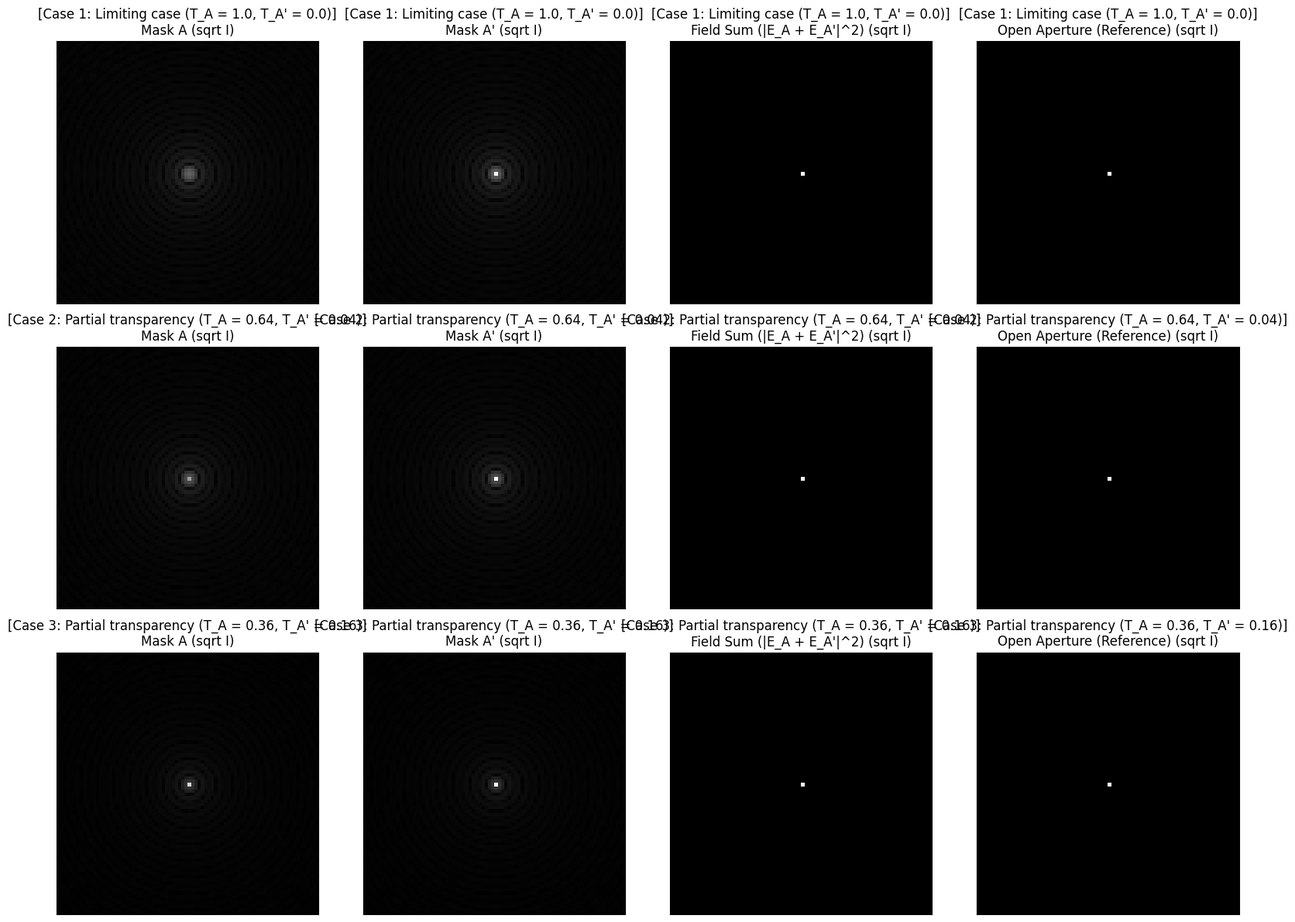

Write the Python code that produced this figure.
import matplotlib.pyplot as plt
import numpy as np
from numpy.fft import fft2

# === 解決中文顯示問題的程式碼 ===
# 選擇一個支援中文的字體
plt.rcParams['font.sans-serif'] = ['Microsoft JhengHei', 'SimHei', 'Arial Unicode MS']
plt.rcParams['axes.unicode_minus'] = False # 解決負號顯示問題
# ==================================

# ---------- small helper: 2D fftshift ----------
def myfftshift(X):
    return np.roll(np.roll(X, X.shape[0]//2, axis=0),
                   X.shape[1]//2, axis=1)

# ========== parameters ==========
N = 200          # FFT grid size
D = 80           # circular aperture diameter (in pixels)
CROP = 80        # 中央要看的區域大小 (CROP x CROP)

# ========== build aperture masks ==========
x = np.arange(N)
y = np.arange(N)
xx, yy = np.meshgrid(x, y)
cx, cy = N//2, N//2

# Mask A: transparent circular aperture (binary)
A = ((xx - cx)**2 + (yy - cy)**2 <= (D/2)**2).astype(float)

# Mask A': complement of A (整個方形都可以透，只是圓孔挖掉)
A_comp = 1.0 - A

# Open aperture (full square)
A_open = np.ones((N, N))

# ========== Fraunhofer diffraction via FFT ==========
def fraunhofer(mask):
    E = fft2(mask)
    E = myfftshift(E)
    I = np.abs(E)**2
    # m = np.max(I)
    # if m > 0:
    #     I = I / m      # normalize to [0,1]，避免除以 0
    return I

# ========== 中央裁切，放大看 pattern ==========
def crop_center(I, M):
    cx, cy = I.shape[0]//2, I.shape[1]//2
    h = M//2
    return I[cx-h:cx+h, cy-h:cy+h]

# ========== 共同的 open aperture pattern ==========
I_open   = fraunhofer(A_open)
I_open_c = crop_center(I_open, CROP)

# ========== 定義三個 case（用「強度透過率」T） ==========
# T_A, T_Ap 是強度透過率；實際乘在 mask 上的是振幅 sqrt(T)
cases = [
    ("Case 1: Limiting case (T_A = 1.0, T_A' = 0.0)", 1.0, 0.0),
    ("Case 2: Partial transparency (T_A = 0.64, T_A' = 0.04)", 0.64, 0.04),
    ("Case 3: Partial transparency (T_A = 0.36, T_A' = 0.16)", 0.36, 0.16),
]

# ========== Matplotlib 初始化 (3行 x 4列) ==========
# figsize (16, 12) 確保有足夠的空間放置 12 張圖
fig, axes = plt.subplots(len(cases), 4, figsize=(16, 12)) 
plt.rcParams['font.size'] = 10

# Matplotlib 輔助函數：繪製裁切後的強度圖案
def plot_intensity(ax, I_cropped, title):
    # 使用 gamma 調整
    gamma = 0.25
    I_disp = I_cropped**gamma

    # sqrt for better observation
    # I_disp = np.sqrt(I_disp)
    
    # 使用 imshow 繪製灰階圖案
    im = ax.imshow(I_disp, cmap='gray', vmin=0, vmax=1)
    ax.set_title(title)
    
    # 隱藏刻度，讓圖形看起來更像 VPython 的箱子圖
    ax.set_xticks([])
    ax.set_yticks([])

# ========== 逐個 case 模擬並畫圖 ==========
for idx, (case_name, T_A, T_Ap) in enumerate(cases):
    # 振幅透過率
    tA = np.sqrt(T_A)
    tAp = np.sqrt(T_Ap)

    # 對應到實際的「振幅 mask」
    maskA      = tA  * A + tAp * A_comp
    maskA_comp = tA * A_comp + tAp * A

    # Fraunhofer patterns
    I_A      = fraunhofer(maskA)
    I_A_comp = fraunhofer(maskA_comp)
    I_max = max(np.max(I_A), np.max(I_A_comp))
    I_A /= I_max
    I_A_comp /= I_max

    # 場的疊加 (E_A + E_A')
    E_A      = myfftshift(fft2(maskA))
    E_A_comp = myfftshift(fft2(maskA_comp))
    E_sum    = E_A + E_A_comp
    I_sum    = np.abs(E_sum)**2
    m_sum = np.max(I_sum)
    if m_sum > 0:
        I_sum = I_sum / m_sum

    # 中央裁切
    I_A_c      = crop_center(I_A,      CROP)
    I_A_comp_c = crop_center(I_A_comp, CROP)
    I_sum_c    = crop_center(I_sum,    CROP)

    # ---------- Matplotlib 繪製 4 個畫面（第 idx 行） ----------
    
    # Column 0: Mask A
    plot_intensity(axes[idx, 0], I_A_c,
                   f"[{case_name}]\nMask A (sqrt I)")
    
    # Column 1: Mask A'
    plot_intensity(axes[idx, 1], I_A_comp_c,
                   f"[{case_name}]\nMask A' (sqrt I)")
    
    # Column 2: Field Sum (A + A')
    plot_intensity(axes[idx, 2], I_sum_c,
                   f"[{case_name}]\nField Sum (|E_A + E_A'|^2) (sqrt I)")
    
    # Column 3: Open Aperture (所有 case 相同，用於比較 Babinet's principle)
    plot_intensity(axes[idx, 3], I_open_c,
                   f"[{case_name}]\nOpen Aperture (Reference) (sqrt I)")

    print(case_name, "simulated with partial transparency.")
    # ========== Babinet check ==========
    E_open = myfftshift(fft2(A_open))
    err = np.sum(np.abs(E_A + E_A_comp - E_open)) / np.sum(np.abs(E_open))
    print("Babinet relative error =", err)

plt.tight_layout()

plt.savefig(f'{N}_point_partial_transparency.png', dpi=300, bbox_inches='tight')
plt.show()
